Photos from the image-classification dataset "data" in the GitHub repository yogay2021/ChineseChess-Project. Its 9 classes are: cannon, car, elephant, general, horse, marshal, minister, scholar, solider.

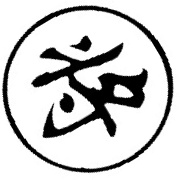
Label: general

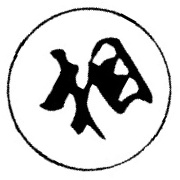
Label: minister

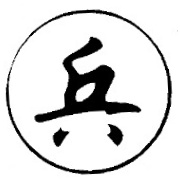
Label: solider

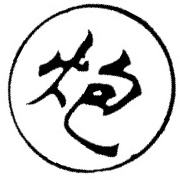
Label: cannon

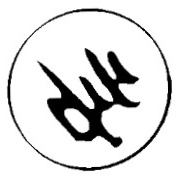
Label: marshal

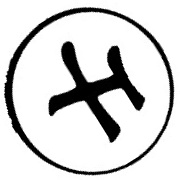
Label: scholar
